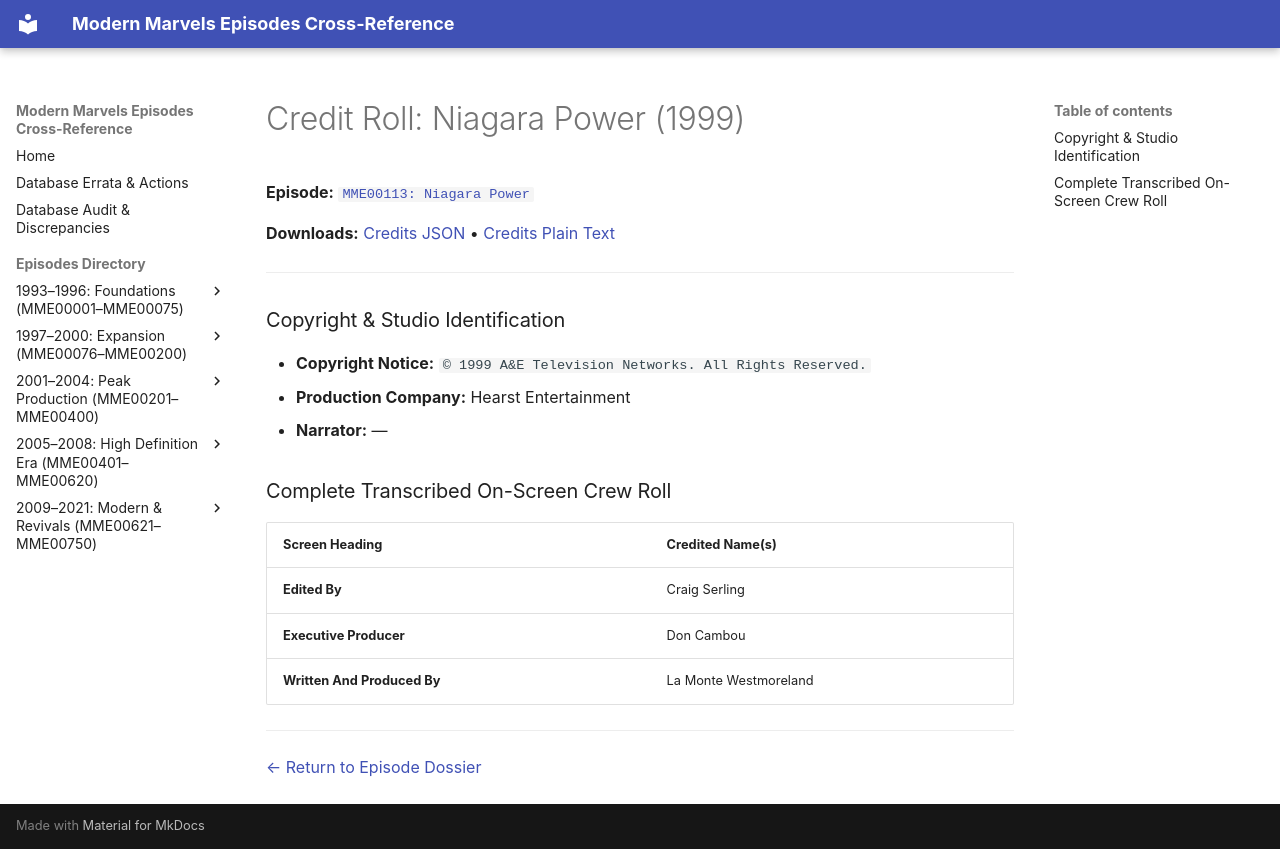

repository: ModernMarvelsFan/ModernMarvels · page: credits/MME00113-credits/index.html · generator: mkdocs

# Credit Roll: Niagara Power (1999)
**Episode:** [`MME00113: Niagara Power`](../episodes/MME00113.md)

**Downloads:** [Credits JSON](json/MME00113-credits.json) • [Credits Plain Text](txt/MME00113-credits.txt)

---

### Copyright & Studio Identification
* **Copyright Notice:** `© 1999 A&E Television Networks. All Rights Reserved.`
* **Production Company:** Hearst Entertainment
* **Narrator:** —

### Complete Transcribed On-Screen Crew Roll

| Screen Heading | Credited Name(s) |
| :--- | :--- |
| **Edited By** | Craig Serling |
| **Executive Producer** | Don Cambou |
| **Written And Produced By** | La Monte Westmoreland |

---
[← Return to Episode Dossier](../episodes/MME00113.md)
